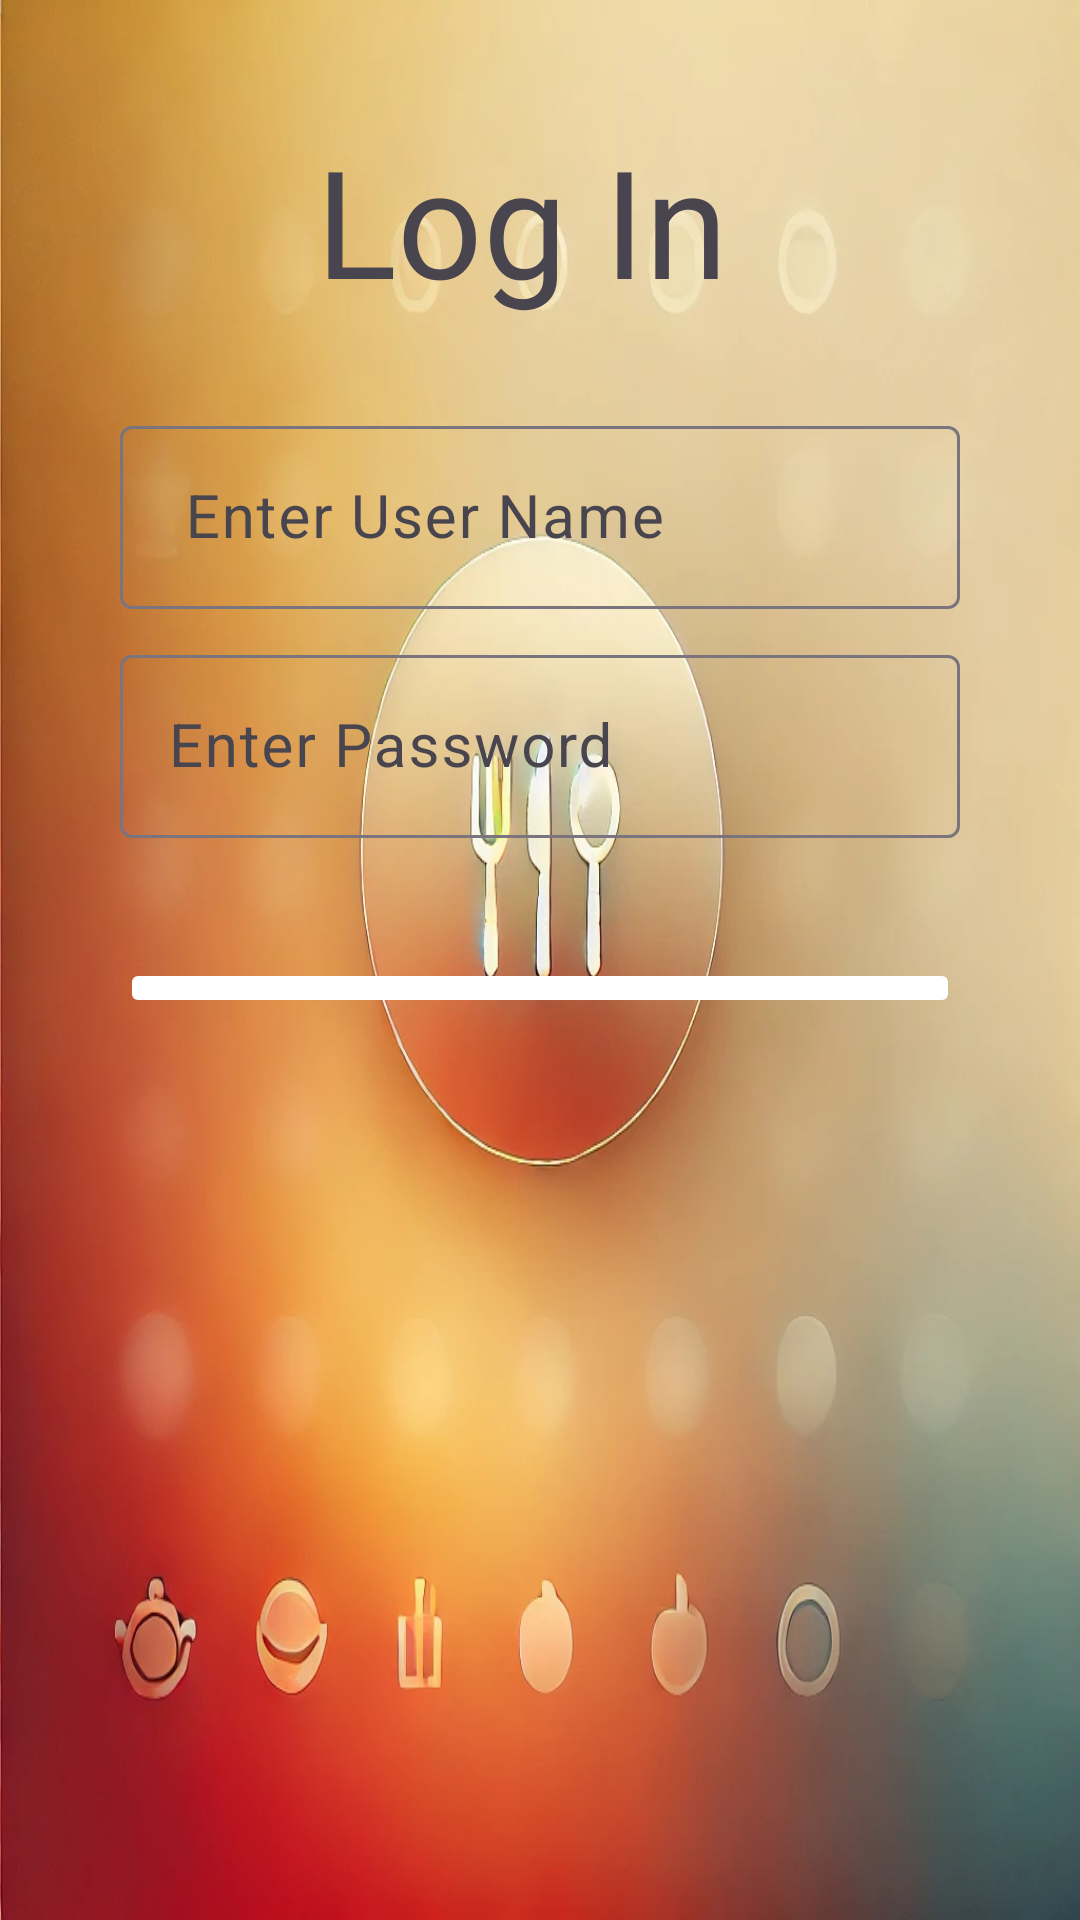

This screen was rendered from an Android layout file. Write that file and the resources it references.
<!-- AndroidManifest.xml: application theme Theme.RecipesApplication -->
<!-- res/layout/fragment_log_in_fragmant.xml -->
<?xml version="1.0" encoding="utf-8"?>
<LinearLayout xmlns:android="http://schemas.android.com/apk/res/android"
    xmlns:app="http://schemas.android.com/apk/res-auto"
    xmlns:tools="http://schemas.android.com/tools"
    android:layout_width="match_parent"
    android:layout_height="680dp"
    android:padding="40dp"
    android:orientation="vertical"
    android:background="@drawable/img_7"
    tools:context=".LogInFragment">

    
    <TextView
        android:layout_width="match_parent"
        android:layout_height="wrap_content"
        android:text="Log In "
        android:textSize="50dp"
        android:fontFamily="@font/font3"
        android:gravity="center_horizontal"
        android:layout_marginBottom="30dp"
        />

    <com.google.android.material.textfield.TextInputLayout
        android:layout_width="match_parent"
        android:layout_height="wrap_content">

        <com.google.android.material.textfield.TextInputEditText
            android:id="@+id/etNameL"
            android:layout_width="match_parent"
            android:layout_height="wrap_content"
            android:layout_marginBottom="10dp"
            android:textSize="20dp"
            android:inputType="text"
            android:hint=" Enter User Name " />

        <com.google.android.material.textfield.TextInputLayout
            android:layout_width="match_parent"
            android:layout_height="wrap_content">

            <com.google.android.material.textfield.TextInputEditText
                android:id="@+id/etPassL"
                android:layout_width="match_parent"
                android:layout_height="wrap_content"
                android:textSize="20dp"
                android:layout_marginBottom="40dp"

                android:hint="Enter Password" />
        </com.google.android.material.textfield.TextInputLayout>
    </com.google.android.material.textfield.TextInputLayout>

    <ImageButton
        android:id="@+id/bLogInStart"
        android:layout_width="match_parent"
        android:backgroundTint="#ffff"
        android:layout_height="wrap_content"
        android:src="@drawable/baseline_start_24" />


</LinearLayout>
<!-- resources referenced by this layout -->
<resources>
  <!-- drawable img_7: png bitmap (drawable, 498123 bytes) -->
  <style name="Theme.RecipesApplication" parent="Base.Theme.RecipesApplication" />
  <style name="Base.Theme.RecipesApplication" parent="Theme.Material3.DayNight">
          
          
      </style>
</resources>
